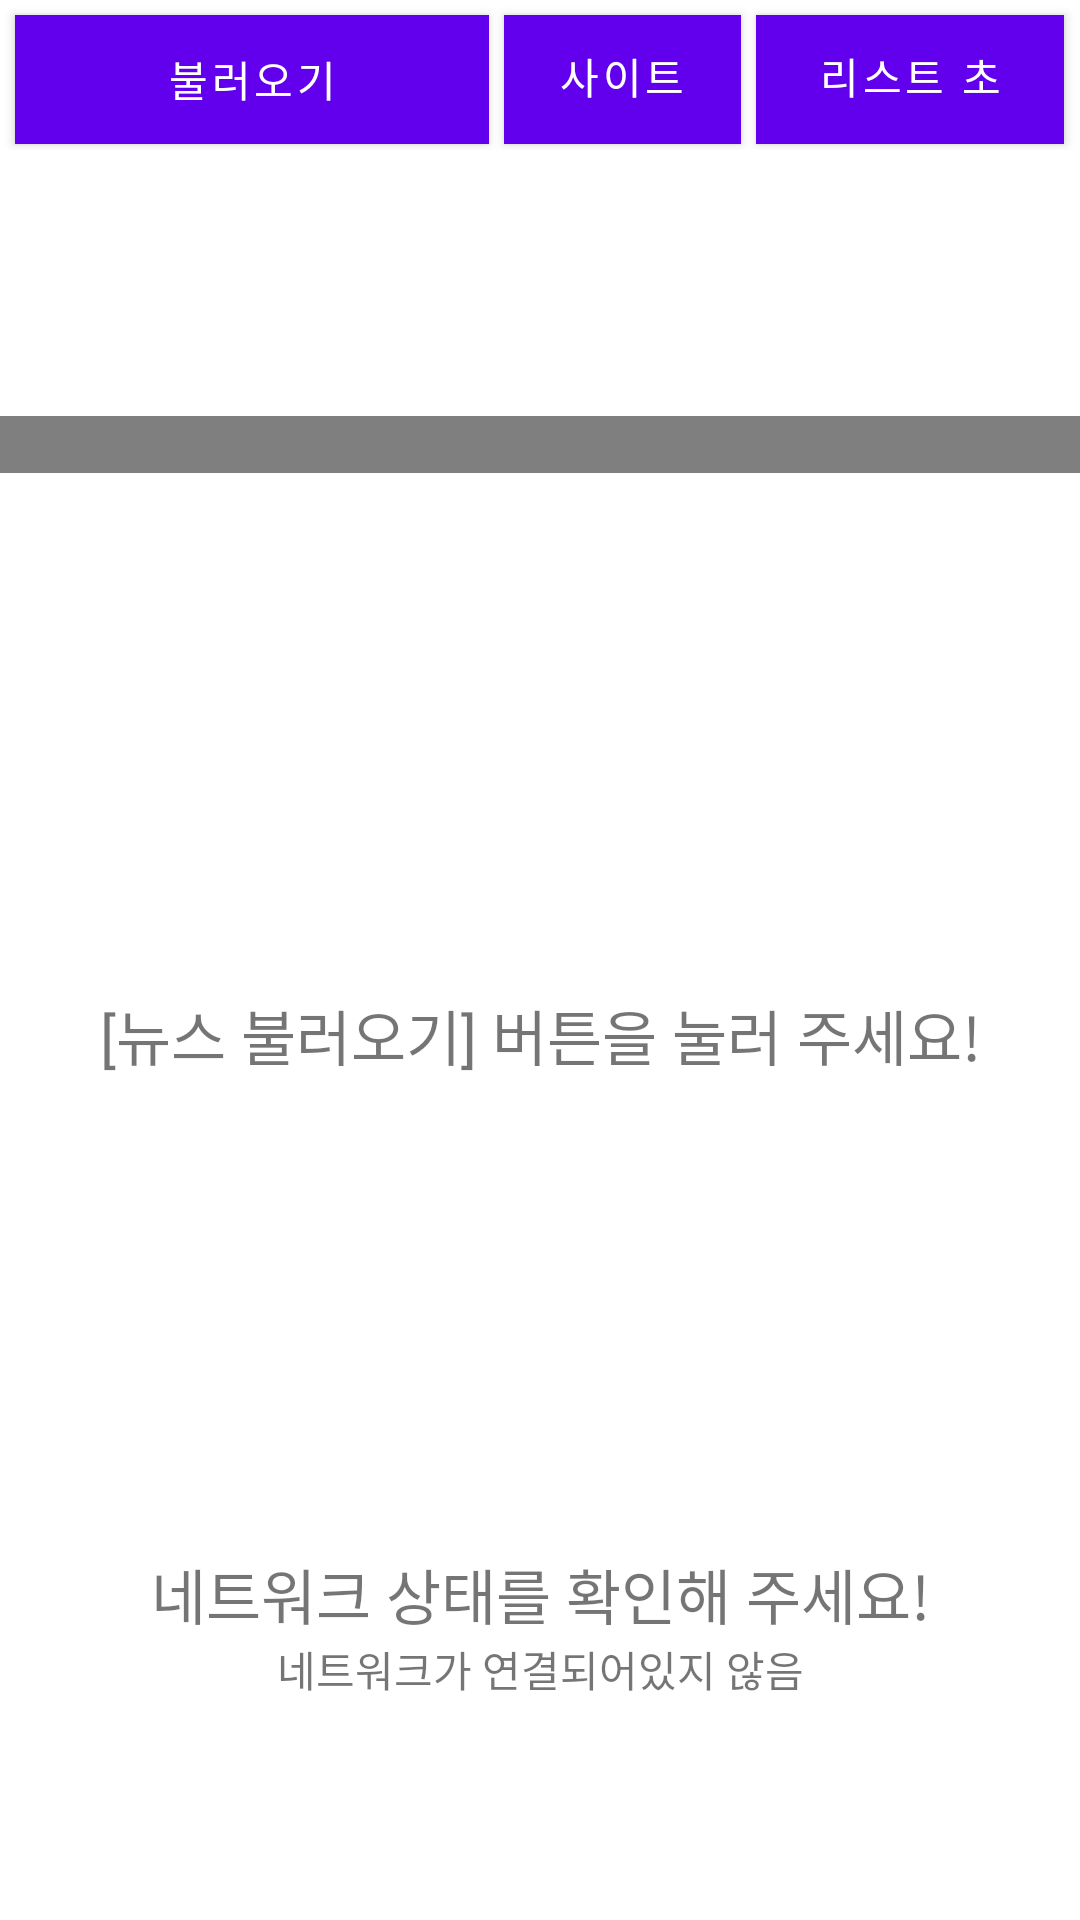

Reconstruct the res/layout file that produces this screen, plus the resources it refers to.
<!-- AndroidManifest.xml: fallback theme Theme.MaterialComponents.DayNight.NoActionBar -->
<!-- res/layout/sub_four.xml -->
<LinearLayout xmlns:android="http://schemas.android.com/apk/res/android"
    android:layout_width="fill_parent"
    android:layout_height="fill_parent"
    android:orientation="vertical"
	android:background="#FFFFFF">
	<LinearLayout
		android:id="@+id/btnlay_iv"
		android:layout_width="fill_parent"
		android:layout_height="50dp"
		android:orientation="horizontal"
		android:gravity="top"
		android:layout_gravity="top"
		android:layout_alignParentTop="true">
	    <Button
			android:id="@+id/btn1_iv"
			android:layout_width="0dp"
			android:layout_height="fill_parent"
			android:layout_weight="2"
			android:layout_marginTop="5dp"
			android:layout_marginLeft="5dp"
			android:layout_marginRight="5dp"
			android:layout_marginBottom="2dp"
			android:textColor="#ffffff"
			android:background="@drawable/btn_selector"
			android:text="불러오기" />
		<Button
			android:id="@+id/btn2_iv"
			android:layout_width="0dp"
			android:layout_height="fill_parent"
			android:layout_weight="1"
			android:layout_marginTop="5dp"
			android:layout_marginLeft="0dp"
			android:layout_marginRight="5dp"
			android:layout_marginBottom="2dp"
			android:textColor="#ffffff"
			android:background="@drawable/btn_selector"
			android:text="사이트 방문" />
		<Button
			android:id="@+id/btn3_iv"
			android:layout_width="0dp"
			android:layout_height="fill_parent"
			android:layout_weight="1.3"
			android:layout_marginTop="5dp"
			android:layout_marginLeft="0dp"
			android:layout_marginRight="5dp"
			android:layout_marginBottom="2dp"
			android:textColor="#ffffff"
			android:background="@drawable/btn_selector"
			android:text="리스트 초기화" />
	</LinearLayout>
	<LinearLayout
		android:id="@+id/listlay_iv"
		android:layout_width="fill_parent"
		android:layout_height="0dp"
		android:layout_weight="1"
		android:orientation="vertical"
		android:gravity="center"
		android:layout_gravity="center">
		<com.twotoasters.jazzylistview.JazzyListView
			xmlns:android="http://schemas.android.com/apk/res/android"
			xmlns:app="http://schemas.android.com/apk/res/com.filenanumi.sejongce.rss"
			xmlns:tools="http://schemas.android.com/tools"
			android:id="@+id/listView1_iv"
			android:layout_width="match_parent"
			android:layout_height="wrap_content"
			android:divider="@null"
			android:smoothScrollbar="true"
			android:fastScrollEnabled="true"
			android:persistentDrawingCache="animation|scrolling"
			android:layoutAnimation="@anim/listanimcontroller"
			app:effect="helix"
			app:only_animate_new_items="false"
			app:only_animate_fling="false"
			app:max_velocity="0"/>
	</LinearLayout>
	<LinearLayout
		android:id="@+id/loadlay_iv"
		android:layout_width="fill_parent"
		android:layout_height="0dp"
		android:layout_weight="1"
		android:orientation="vertical"
		android:gravity="center"
		android:layout_gravity="center">
		<TextView
			android:id="@+id/textView1_iv"
			android:layout_width="fill_parent"
			android:layout_height="wrap_content"
			android:layout_gravity="center"
			android:gravity="center"
			android:textSize="20dp"
			android:text="[뉴스 불러오기] 버튼을 눌러 주세요!" />
	</LinearLayout>
	<LinearLayout
		android:id="@+id/alertlay_iv"
		android:layout_width="fill_parent"
		android:layout_height="0dp"
		android:layout_weight="1"
		android:orientation="vertical"
		android:gravity="center"
		android:layout_gravity="center">
		<TextView
			android:id="@+id/textView1_iv"
			android:layout_width="fill_parent"
			android:layout_height="wrap_content"
			android:layout_gravity="center"
			android:gravity="center"
			android:textSize="20dp"
			android:text="네트워크 상태를 확인해 주세요!" />
		<TextView
			android:id="@+id/textView2_iv"
			android:layout_width="fill_parent"
			android:layout_height="wrap_content"
			android:layout_gravity="center"
			android:gravity="center"
			android:textSize="14dp"
			android:text="네트워크가 연결되어있지 않음" />
	</LinearLayout>
</LinearLayout>
<!-- resources referenced by this layout -->
<resources>
  <!-- drawable btn_selector (drawable-hdpi) -->
  <?xml version="1.0" encoding="utf-8"?>
  <selector xmlns:android="http://schemas.android.com/apk/res/android">
  
  	<item android:state_pressed="true">
  		<shape>
  			<solid android:color="#BF3E54">
  			</solid>
  		</shape>
      </item>
  	 
  
  	<item android:state_enabled="true">
  		<shape>
  			<solid android:color="#c1001d">
  			</solid>
  		</shape>
  	</item>
  	
  	<item android:state_enabled="false">
  		<shape>
  			<solid android:color="#B2B2B2">
  			</solid>
  		</shape>
  	</item>
  </selector>
</resources>
